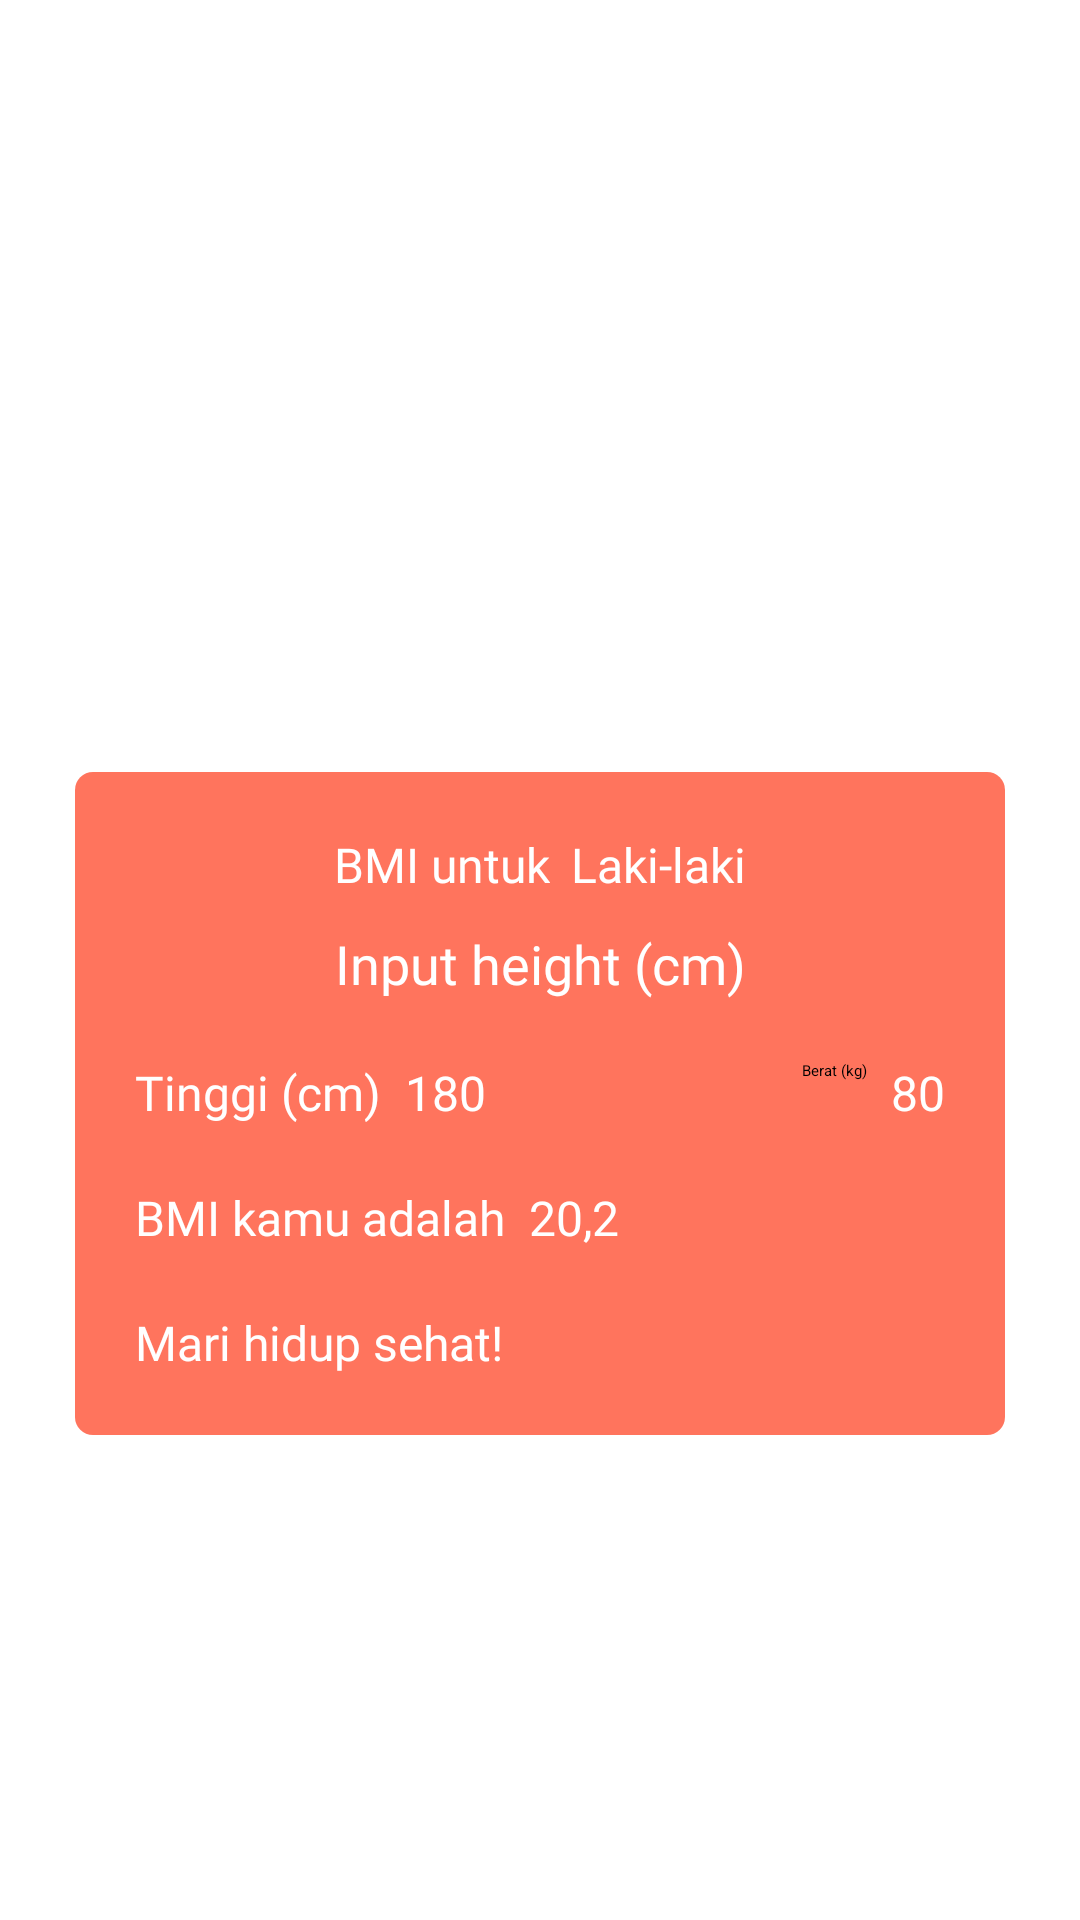

This screen was rendered from an Android layout file. Write that file and the resources it references.
<!-- AndroidManifest.xml: application theme Theme.BMIcalculator -->
<!-- res/layout/fragment_result.xml -->
<?xml version="1.0" encoding="utf-8"?>
<androidx.constraintlayout.widget.ConstraintLayout xmlns:android="http://schemas.android.com/apk/res/android"
    xmlns:app="http://schemas.android.com/apk/res-auto"
    xmlns:tools="http://schemas.android.com/tools"
    android:layout_width="match_parent"
    android:layout_height="match_parent"
    tools:context=".fragment.ResultFragment"
    android:background="@color/white">

    <com.google.android.material.imageview.ShapeableImageView
        android:id="@+id/shapeableImageView2"
        android:layout_width="match_parent"
        android:layout_height="250dp"
        android:layout_marginTop="20dp"
        android:src="@drawable/result_image"
        app:layout_constraintEnd_toEndOf="parent"
        app:layout_constraintStart_toStartOf="parent"
        app:layout_constraintTop_toTopOf="parent" />

    <androidx.constraintlayout.widget.ConstraintLayout
        android:id="@+id/chart"
        android:layout_width="match_parent"
        android:layout_height="wrap_content"
        android:background="@drawable/chart"
        style="@style/SpaceElementHorizontal"
        android:layout_marginTop="-13dp"
        app:layout_constraintEnd_toEndOf="parent"
        app:layout_constraintStart_toStartOf="parent"
        app:layout_constraintTop_toBottomOf="@+id/shapeableImageView2"
        android:elevation="2dp">

        <TextView
            android:id="@+id/tv_text_type"
            android:layout_width="wrap_content"
            android:layout_height="wrap_content"
            android:layout_marginTop="20dp"
            android:layout_marginEnd="2dp"
            android:fontFamily="@font/poppins_custom"
            android:text="BMI untuk"
            android:textAlignment="textEnd"
            android:textColor="@color/white"
            android:textSize="16sp"
            app:layout_constraintStart_toStartOf="parent"
            app:layout_constraintTop_toTopOf="parent"
            app:layout_constraintEnd_toStartOf="@id/tv_type"
            app:layout_constraintHorizontal_chainStyle="packed" />

        <TextView
            android:layout_marginTop="20dp"
            android:id="@+id/tv_type"
            android:layout_width="wrap_content"
            android:layout_height="wrap_content"
            android:text="Laki-laki"
            app:layout_constraintStart_toEndOf="@id/tv_text_type"
            app:layout_constraintTop_toTopOf="parent"
            app:layout_constraintEnd_toEndOf="parent"
            android:fontFamily="@font/poppins_custom"
            android:layout_marginStart="5dp"
            android:textSize="16sp"
            android:textColor="@color/white" />

        <TextView
            android:id="@+id/tv_category_result"
            android:layout_width="match_parent"
            android:layout_height="wrap_content"
            android:layout_marginTop="10dp"
            android:text="@string/tv_height"
            app:layout_constraintEnd_toEndOf="parent"
            app:layout_constraintStart_toStartOf="parent"
            app:layout_constraintTop_toBottomOf="@+id/tv_type"
            android:textAlignment="center"
            android:fontFamily="@font/poppins_custom"
            android:textSize="18sp"
            android:textColor="@color/white" />

        <TextView
            android:id="@+id/tv_label_height"
            android:layout_width="wrap_content"
            android:layout_height="wrap_content"
            android:text="@string/tv_label_height"
            android:layout_marginTop="20dp"
            app:layout_constraintStart_toStartOf="parent"
            app:layout_constraintTop_toBottomOf="@+id/tv_category_result"
            android:layout_marginStart="20dp"
            style="@style/ResultTextViewLabel" />

        <TextView
            android:id="@+id/tv_value_height"
            style="@style/ResultTextViewLabel"
            android:layout_width="wrap_content"
            android:layout_height="wrap_content"
            android:layout_marginStart="8dp"
            android:text="@string/tv_value_height"
            app:layout_constraintStart_toEndOf="@+id/tv_label_height"
            app:layout_constraintTop_toTopOf="@+id/tv_label_height" />

        <TextView
            android:id="@+id/tv_label_weight"
            android:layout_width="wrap_content"
            android:layout_height="wrap_content"
            android:layout_marginTop="20dp"
            android:text="@string/tv_label_weight"
            style="@style/ResultTextViewLabel.MarginEnd"
            app:layout_constraintEnd_toStartOf="@+id/tv_value_weight"
            app:layout_constraintTop_toBottomOf="@+id/tv_category_result" />

        <TextView
            android:id="@+id/tv_value_weight"
            style="@style/ResultTextViewLabel"
            android:layout_width="wrap_content"
            android:layout_height="wrap_content"
            android:layout_marginEnd="20dp"
            android:text="@string/tv_value_weight"
            app:layout_constraintEnd_toEndOf="@+id/tv_category_result"
            app:layout_constraintHorizontal_chainStyle="packed"
            app:layout_constraintTop_toTopOf="@+id/tv_label_weight" />

        <TextView
            android:id="@+id/tv_label_bmi_result"
            style="@style/ResultTextViewLabel"
            android:layout_width="wrap_content"
            android:layout_height="wrap_content"
            android:text="@string/tv_label_bmi_result"
            app:layout_constraintStart_toStartOf="parent"
            app:layout_constraintTop_toBottomOf="@+id/tv_label_height"
            android:layout_marginStart="20dp"
            android:layout_marginTop="20dp" />

        <TextView
            android:id="@+id/tv_value_bmi_result"
            android:layout_width="wrap_content"
            android:layout_height="wrap_content"
            android:text="@string/tv_value_bmi_result"
            style="@style/ResultTextViewLabel"
            android:layout_marginStart="8dp"
            app:layout_constraintStart_toEndOf="@+id/tv_label_bmi_result"
            app:layout_constraintTop_toTopOf="@+id/tv_label_bmi_result" />

        <TextView
            android:id="@+id/tv_result_motivation"
            style="@style/ResultTextViewLabel"
            android:layout_width="match_parent"
            android:layout_height="wrap_content"
            android:layout_marginStart="20dp"
            android:layout_marginTop="20dp"
            android:layout_marginEnd="20dp"
            android:layout_marginBottom="20dp"
            android:text="@string/tv_result_motivation"
            app:layout_constraintBottom_toBottomOf="parent"
            app:layout_constraintEnd_toEndOf="parent"
            app:layout_constraintStart_toStartOf="parent"
            app:layout_constraintTop_toBottomOf="@+id/tv_value_bmi_result" />
    </androidx.constraintlayout.widget.ConstraintLayout>


</androidx.constraintlayout.widget.ConstraintLayout>
<!-- resources referenced by this layout -->
<resources>
  <color name="white">#FFFFFFFF</color>
  <!-- drawable chart (drawable) -->
  <?xml version="1.0" encoding="utf-8"?>
  <selector xmlns:tools="http://schemas.android.com/tools" xmlns:app="http://schemas.android.com/apk/res-auto" xmlns:android="http://schemas.android.com/apk/res/android">
      <item>
          <shape android:shape="rectangle">
              <solid android:color="@color/bg_result"/>
              <corners android:radius="6dp"/>
          </shape>
      </item>
  </selector>
  <string name="tv_height">Input height (cm)</string>
  <string name="tv_label_bmi_result">BMI kamu adalah</string>
  <string name="tv_label_height">Tinggi (cm)</string>
  <string name="tv_label_weight">Berat (kg)</string>
  <string name="tv_result_motivation">Mari hidup sehat!</string>
  <string name="tv_value_bmi_result">20,2</string>
  <string name="tv_value_height">180</string>
  <string name="tv_value_weight">80</string>
  <style name="ResultTextViewLabel">
          <item name="android:textColor">@color/white</item>
          <item name="android:textSize">16sp</item>
          <item name="android:fontFamily">@font/poppins_custom</item>
      </style>
  <style name="ResultTextViewLabel.MarginEnd">
          <item name="android:layout_marginEnd">8dp</item>
      </style>
  <style name="SpaceElementHorizontal">
          <item name="android:layout_marginEnd">25dp</item>
          <item name="android:layout_marginStart">25dp</item>
      </style>
  <color name="bg_result">#FF745D</color>
</resources>
